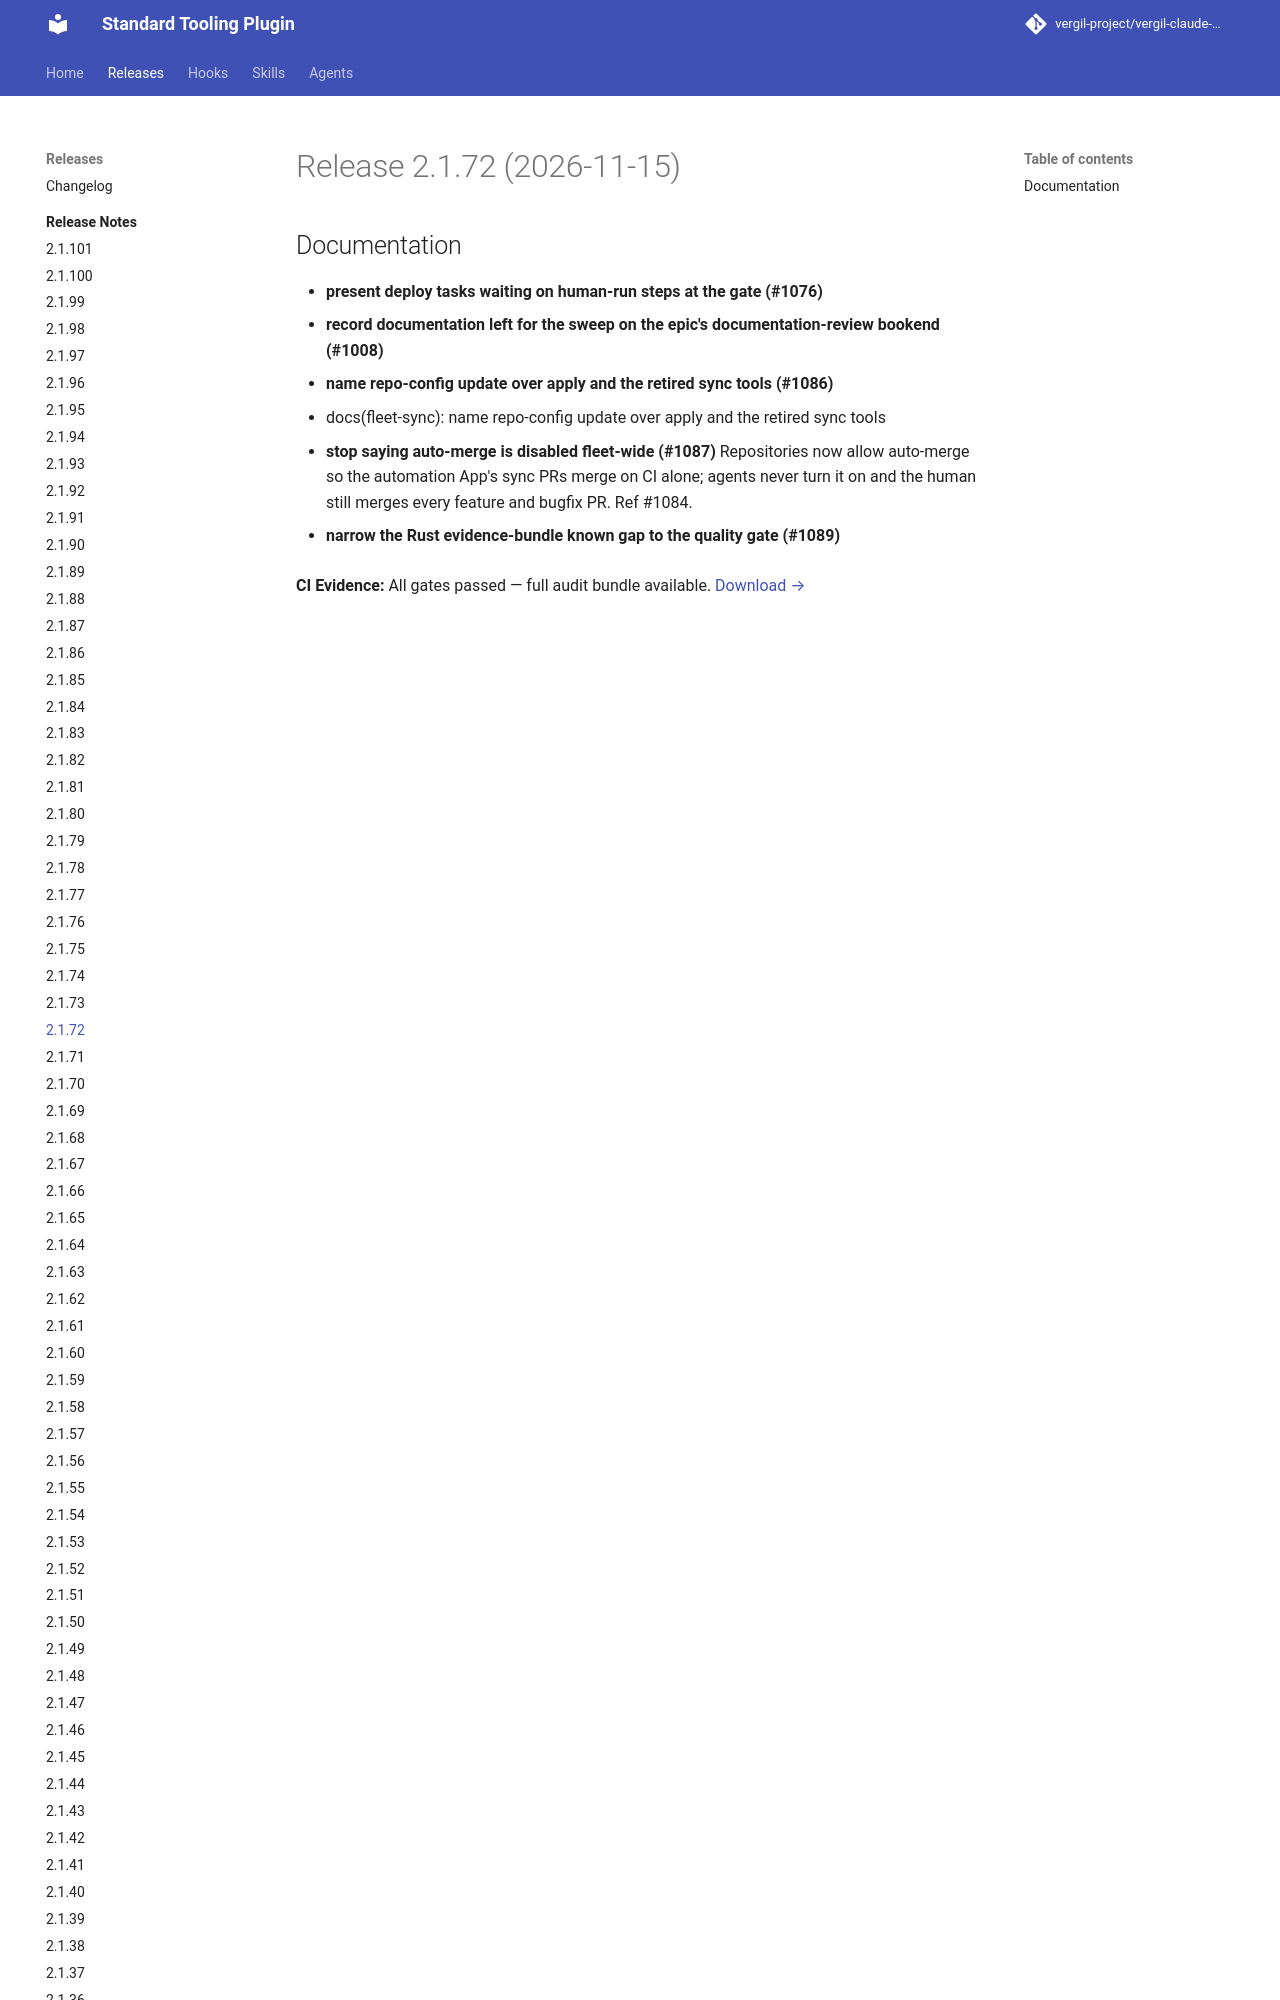

repository: vergil-project/vergil-claude-plugin · page: dev/releases/v2.1.72/index.html · generator: mkdocs


# Release 2.1.72 (2026-11-15)

## Documentation

- **present deploy tasks waiting on human-run steps at the gate (#1076)**
- **record documentation left for the sweep on the epic's documentation-review bookend (#1008)**
- **name repo-config update over apply and the retired sync tools (#1086)**
* docs(fleet-sync): name repo-
